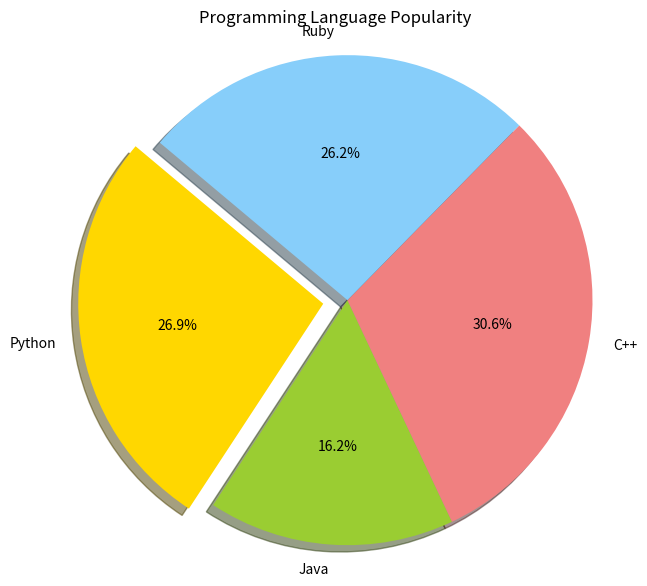

Reproduce this figure in Python.
import matplotlib.pyplot as plt

# 5. Pie Chart
labels = ['Python', 'Java', 'C++', 'Ruby']
sizes = [215, 130, 245, 210]
colors = ['gold', 'yellowgreen', 'lightcoral', 'lightskyblue']
explode = (0.1, 0, 0, 0)  # explode 1st slice

plt.figure(figsize=(7, 7))
plt.pie(sizes, explode=explode, labels=labels, colors=colors,
autopct='%1.1f%%', shadow=True, startangle=140)
plt.title("Programming Language Popularity")
plt.axis('equal') # Equal aspect ratio ensures that pie is drawn as a circle.
plt.show()
